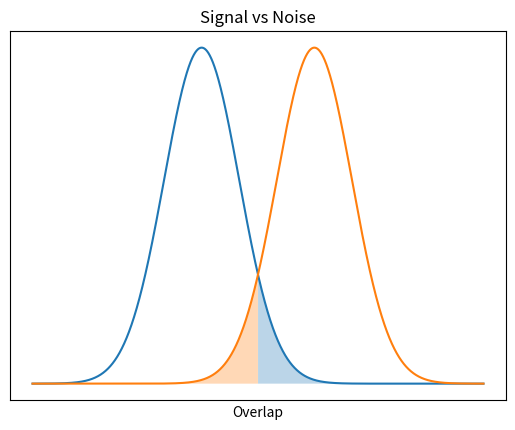

This figure's Python source: (Note: this script raises an exception after producing the figure.)
import matplotlib.pyplot as plt
import numpy as np

from scipy.stats import norm

"""
Plot two overlapping normal distibutions.
Base on: https://stackoverflow.com/questions/32551610/overlapping-probability-of-two-normal-distribution-with-scipy
"""


def solve(m1, m2, std1, std2):
    """
    Get point of intersect.
    """
    a = 1/(2*std1**2) - 1/(2*std2**2)
    b = m2/(std2**2) - m1/(std1**2)
    c = m1**2 / (2*std1**2) - m2**2 / (2*std2**2) - np.log(std2/std1)

    return np.roots([a, b, c])


m1 = 2.5
std1 = 1.0
m2 = 5.5
std2 = 1.0

result = solve(m1, m2, std1, std2)
#print(result)

# Plot the two Gaussians with overlap.
x = np.linspace(-2, 10, 10000)
plot1 = plt.plot(x, norm.pdf(x, m1, std1))
plot2 = plt.plot(x, norm.pdf(x, m2, std2))

# Plot integrated area.
r = result[0]
olap = plt.fill_between(x[x>r], 0, norm.pdf(x[x>r], m1, std1), alpha=0.3)
olap = plt.fill_between(x[x<r], 0, norm.pdf(x[x<r], m2, std2), alpha=0.3)

# Prettify plot.
plt.title("Signal vs Noise")
plt.xlabel("Overlap")
plt.setp(plt.gcf().get_axes(), xticks=[], yticks=[])

plt.savefig("images/signal_vs_noise.png")
#plt.show()

if __name__ == '__main__':
    pass

